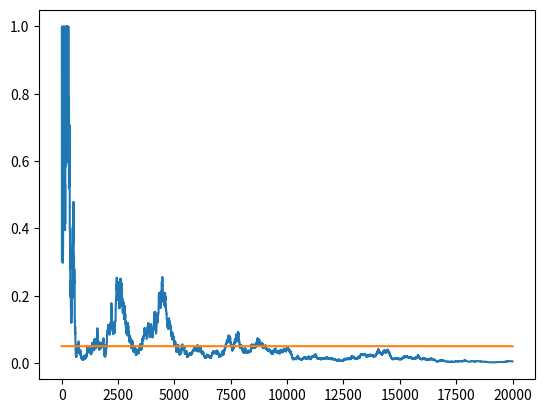

The matplotlib source for this figure:
# From the course: Bayesin Machine Learning in Python: A/B Testing
# https://www.udemy.com/bayesian-machine-learning-in-python-ab-testing
import numpy as np
import matplotlib.pyplot as plt
from scipy.stats import chi2, chi2_contingency

# contingency table
#        click       no click
#------------------------------
# ad A |   a            b
# ad B |   c            d
#
# chi^2 = (ad - bc)^2 (a + b + c + d) / [ (a + b)(c + d)(a + c)(b + d)]
# degrees of freedom = (#cols - 1) x (#rows - 1) = (2 - 1)(2 - 1) = 1

# short example

# T = np.array([[36, 14], [30, 25]])
# c2 = np.linalg.det(T)**2 * T.sum() / ( T[0].sum()*T[1].sum()*T[:,0].sum()*T[:,1].sum() )
# p_value = 1 - chi2.cdf(x=c2, df=1)

# equivalent:
# (36-31.429)**2/31.429+(14-18.571)**2/18.571 + (30-34.571)**2/34.571 + (25-20.429)**2/20.429


class DataGenerator:
  def __init__(self, p1, p2):
    self.p1 = p1
    self.p2 = p2

  def __next__(self):
    click1 = 1 if (np.random.random() < self.p1) else 0
    click2 = 1 if (np.random.random() < self.p2) else 0
    return click1, click2


def get_p_value(T):
  # same as scipy.stats.chi2_contingency(T, correction=False)
  det = T[0,0]*T[1,1] - T[0,1]*T[1,0]
  c2 = float(det) / T[0].sum() * det / T[1].sum() * T.sum() / T[:,0].sum() / T[:,1].sum()
  p = 1 - chi2.cdf(x=c2, df=1)
  return p


def run_experiment(p1, p2, N):
  data = DataGenerator(p1, p2)
  p_values = np.empty(N)
  T = np.zeros((2, 2)).astype(np.float32)
  for i in range(N):
    c1, c2 = next(data)
    T[0,c1] += 1
    T[1,c2] += 1
    # ignore the first 10 values
    if i < 10:
      p_values[i] = None
    else:
      p_values[i] = get_p_value(T)
  plt.plot(p_values)
  plt.plot(np.ones(N)*0.05)
  plt.show()

run_experiment(0.1, 0.11, 20000)
